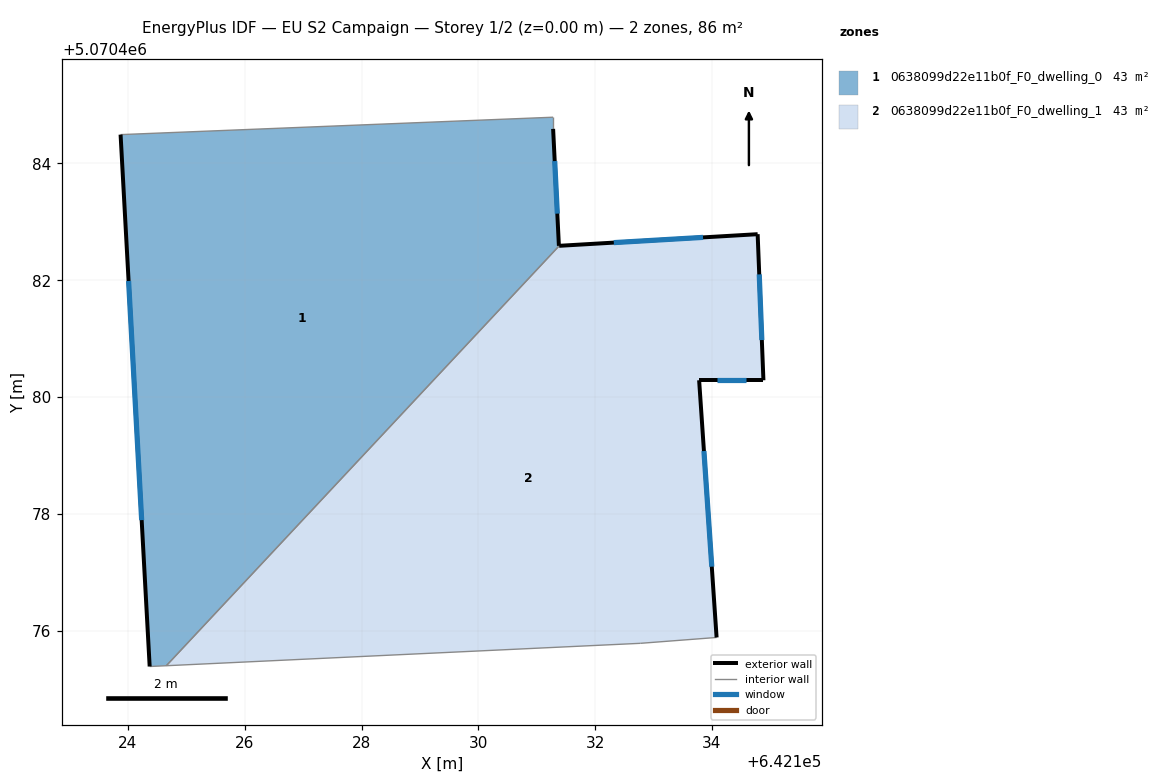
=== STOREY PLAN SPEC (per zone: floor XY polygon, exterior-wall plan segments, windows/doors) ===
zone 1: 0638099d22e11b0f_F0_dwelling_0  (42.8 m²)
  floor: (642124.66, 5070475.40) (642131.38, 5070482.59) (642131.28, 5070484.59) (642131.28, 5070484.79) (642123.87, 5070484.49) (642124.37, 5070475.39)
  exterior wall: (642124.37, 5070475.39) – (642123.87, 5070484.49)  [9.1 m]
    window: (642124.23, 5070477.89) – (642124.01, 5070481.99)  [5.5 m²]
  exterior wall: (642131.28, 5070484.59) – (642131.38, 5070482.59)  [2.0 m]
    window: (642131.31, 5070484.04) – (642131.35, 5070483.14)  [1.2 m²]
  interior walls: 4
zone 2: 0638099d22e11b0f_F0_dwelling_1  (42.9 m²)
  floor: (642134.08, 5070475.88) (642133.78, 5070480.29) (642134.88, 5070480.29) (642134.78, 5070482.79) (642131.38, 5070482.59) (642124.66, 5070475.40) (642132.78, 5070475.78)
  exterior wall: (642131.38, 5070482.59) – (642134.78, 5070482.79)  [3.4 m]
    window: (642132.32, 5070482.64) – (642133.85, 5070482.73)  [2.1 m²]
  exterior wall: (642134.78, 5070482.79) – (642134.88, 5070480.29)  [2.5 m]
    window: (642134.81, 5070482.10) – (642134.85, 5070480.98)  [1.5 m²]
  exterior wall: (642134.88, 5070480.29) – (642133.78, 5070480.29)  [1.1 m]
    window: (642134.58, 5070480.29) – (642134.08, 5070480.29)  [0.7 m²]
  exterior wall: (642133.78, 5070480.29) – (642134.08, 5070475.88)  [4.4 m]
    window: (642133.86, 5070479.08) – (642134.00, 5070477.10)  [2.7 m²]
  interior walls: 3

=== DERIVED (storey summary) ===
Building: EU S2 Campaign
Storey: 1 of 2  (floor level z = 0.00 m)
Storey gross floor area: 85.7 m²
Zones on this storey: 2
  - 0638099d22e11b0f_F0_dwelling_0: floor 42.8 m²; exterior wall 11.1 m (33.4 m²); 2 window(s) 6.7 m²; WWR 20.2%
  - 0638099d22e11b0f_F0_dwelling_1: floor 42.9 m²; exterior wall 11.4 m (34.3 m²); 4 window(s) 6.9 m²; WWR 20.2%
Zone adjacency (shared interzone walls):
  - 0638099d22e11b0f_F0_dwelling_0 ↔ 0638099d22e11b0f_F0_dwelling_1